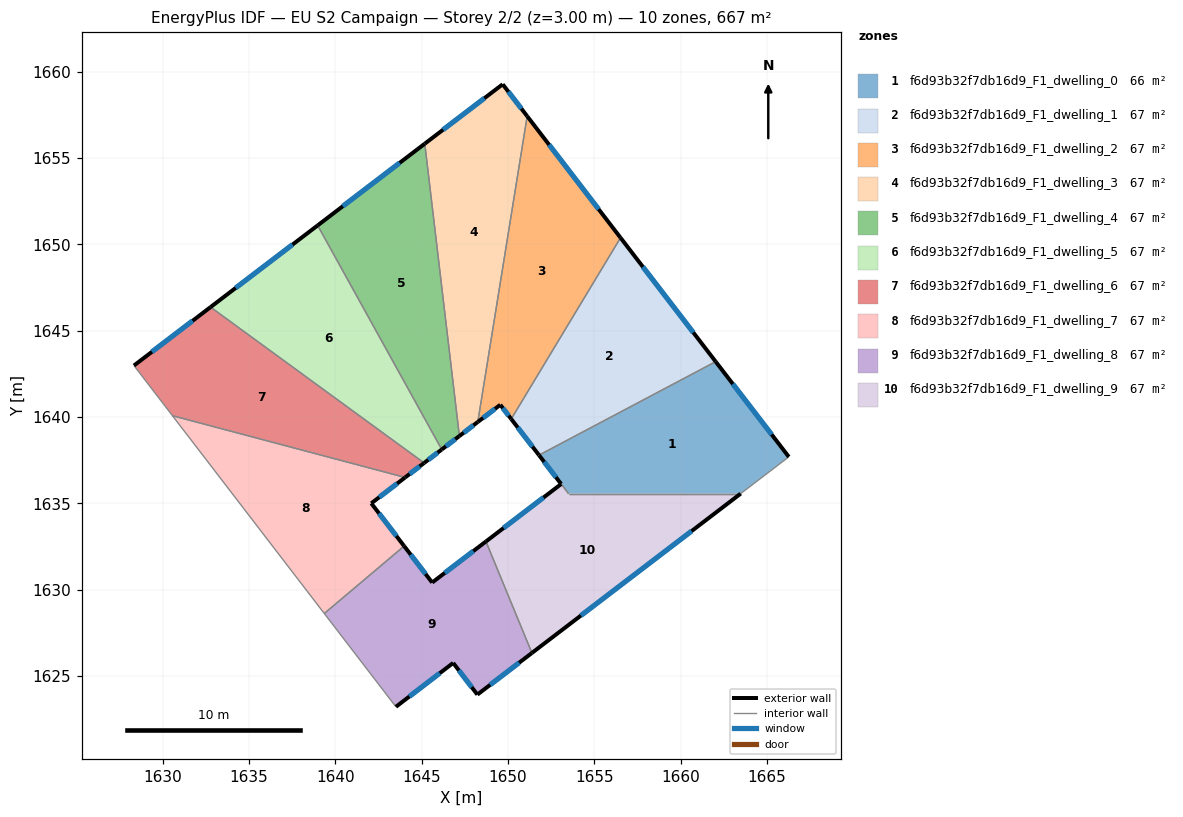
=== STOREY PLAN SPEC (per zone: floor XY polygon, exterior-wall plan segments, windows/doors) ===
zone 1: f6d93b32f7db16d9_F1_dwelling_0  (66.4 m²)
  floor: (1662.03, 1643.21) (1666.27, 1637.70) (1663.48, 1635.56) (1653.51, 1635.56) (1651.80, 1637.80)
  exterior wall: (1651.80, 1637.80) – (1653.08, 1636.13)  [2.1 m]
    window: (1652.10, 1637.40) – (1652.78, 1636.52)  [1.8 m²]
  exterior wall: (1666.27, 1637.70) – (1662.03, 1643.21)  [7.0 m]
    window: (1665.28, 1638.99) – (1663.03, 1641.92)  [5.9 m²]
  interior walls: 4
zone 2: f6d93b32f7db16d9_F1_dwelling_1  (66.7 m²)
  floor: (1656.52, 1650.39) (1662.03, 1643.21) (1651.80, 1637.80) (1650.19, 1639.89)
  exterior wall: (1650.19, 1639.89) – (1651.80, 1637.80)  [2.6 m]
    window: (1650.57, 1639.40) – (1651.42, 1638.29)  [2.2 m²]
  exterior wall: (1662.03, 1643.21) – (1656.52, 1650.39)  [9.0 m]
    window: (1660.74, 1644.90) – (1657.82, 1648.70)  [7.6 m²]
  interior walls: 2
zone 3: f6d93b32f7db16d9_F1_dwelling_2  (66.7 m²)
  floor: (1651.11, 1657.43) (1656.52, 1650.39) (1650.19, 1639.89) (1649.56, 1640.71) (1648.25, 1639.72)
  exterior wall: (1649.56, 1640.71) – (1650.19, 1639.89)  [1.0 m]
    window: (1649.71, 1640.52) – (1650.04, 1640.08)  [0.9 m²]
  exterior wall: (1648.25, 1639.72) – (1649.56, 1640.71)  [1.6 m]
    window: (1648.56, 1639.95) – (1649.25, 1640.48)  [1.4 m²]
  exterior wall: (1656.52, 1650.39) – (1651.11, 1657.43)  [8.9 m]
    window: (1655.25, 1652.04) – (1652.38, 1655.78)  [7.5 m²]
  interior walls: 2
zone 4: f6d93b32f7db16d9_F1_dwelling_3  (66.7 m²)
  floor: (1649.69, 1659.28) (1651.11, 1657.43) (1648.25, 1639.72) (1647.19, 1638.90) (1645.18, 1655.84)
  exterior wall: (1647.19, 1638.90) – (1648.25, 1639.72)  [1.3 m]
    window: (1647.44, 1639.10) – (1648.00, 1639.53)  [1.1 m²]
  exterior wall: (1649.69, 1659.28) – (1645.18, 1655.84)  [5.7 m]
    window: (1648.63, 1658.47) – (1646.24, 1656.65)  [4.8 m²]
  exterior wall: (1651.11, 1657.43) – (1649.69, 1659.28)  [2.3 m]
    window: (1650.78, 1657.87) – (1650.03, 1658.85)  [2.0 m²]
  interior walls: 2
zone 5: f6d93b32f7db16d9_F1_dwelling_4  (66.7 m²)
  floor: (1645.18, 1655.84) (1647.19, 1638.90) (1646.17, 1638.12) (1638.98, 1651.11)
  exterior wall: (1646.17, 1638.12) – (1647.19, 1638.90)  [1.3 m]
    window: (1646.41, 1638.31) – (1646.95, 1638.72)  [1.1 m²]
  exterior wall: (1645.18, 1655.84) – (1638.98, 1651.11)  [7.8 m]
    window: (1643.72, 1654.73) – (1640.43, 1652.22)  [6.6 m²]
  interior walls: 2
zone 6: f6d93b32f7db16d9_F1_dwelling_5  (66.7 m²)
  floor: (1638.98, 1651.11) (1646.17, 1638.12) (1645.14, 1637.34) (1632.77, 1646.37)
  exterior wall: (1645.14, 1637.34) – (1646.17, 1638.12)  [1.3 m]
    window: (1645.38, 1637.53) – (1645.93, 1637.94)  [1.1 m²]
  exterior wall: (1638.98, 1651.11) – (1632.77, 1646.37)  [7.8 m]
    window: (1637.52, 1649.99) – (1634.23, 1647.48)  [6.6 m²]
  interior walls: 2
zone 7: f6d93b32f7db16d9_F1_dwelling_6  (66.7 m²)
  floor: (1645.14, 1637.34) (1644.04, 1636.50) (1630.56, 1640.08) (1628.33, 1642.99) (1632.77, 1646.37)
  exterior wall: (1644.04, 1636.50) – (1645.14, 1637.34)  [1.4 m]
    window: (1644.30, 1636.70) – (1644.89, 1637.15)  [1.2 m²]
  exterior wall: (1632.77, 1646.37) – (1628.33, 1642.99)  [5.6 m]
    window: (1631.73, 1645.58) – (1629.38, 1643.78)  [4.7 m²]
  interior walls: 3
zone 8: f6d93b32f7db16d9_F1_dwelling_7  (66.7 m²)
  floor: (1644.04, 1636.50) (1642.08, 1635.01) (1643.99, 1632.53) (1639.36, 1628.62) (1630.56, 1640.08)
  exterior wall: (1642.08, 1635.01) – (1644.04, 1636.50)  [2.5 m]
    window: (1642.54, 1635.36) – (1643.58, 1636.15)  [2.1 m²]
  exterior wall: (1643.99, 1632.53) – (1642.08, 1635.01)  [3.1 m]
    window: (1643.54, 1633.11) – (1642.53, 1634.42)  [2.6 m²]
  interior walls: 3
zone 9: f6d93b32f7db16d9_F1_dwelling_8  (66.7 m²)
  floor: (1648.72, 1632.79) (1651.39, 1626.34) (1648.23, 1623.92) (1646.83, 1625.76) (1643.51, 1623.22) (1639.36, 1628.62) (1643.99, 1632.53) (1645.61, 1630.42)
  exterior wall: (1643.51, 1623.22) – (1646.83, 1625.76)  [4.2 m]
    window: (1644.29, 1623.81) – (1646.05, 1625.16)  [3.5 m²]
  exterior wall: (1645.61, 1630.42) – (1643.99, 1632.53)  [2.7 m]
    window: (1645.23, 1630.91) – (1644.37, 1632.03)  [2.2 m²]
  exterior wall: (1648.72, 1632.79) – (1645.61, 1630.42)  [3.9 m]
    window: (1647.99, 1632.24) – (1646.34, 1630.97)  [3.3 m²]
  exterior wall: (1648.23, 1623.92) – (1651.39, 1626.34)  [4.0 m]
    window: (1648.97, 1624.49) – (1650.65, 1625.77)  [3.4 m²]
  exterior wall: (1646.83, 1625.76) – (1648.23, 1623.92)  [2.3 m]
    window: (1647.16, 1625.33) – (1647.90, 1624.35)  [1.9 m²]
  interior walls: 3
zone 10: f6d93b32f7db16d9_F1_dwelling_9  (67.1 m²)
  floor: (1663.48, 1635.56) (1651.39, 1626.34) (1648.72, 1632.79) (1653.08, 1636.12) (1653.51, 1635.56)
  exterior wall: (1651.39, 1626.34) – (1663.48, 1635.56)  [15.2 m]
    window: (1654.23, 1628.50) – (1660.64, 1633.40)  [12.8 m²]
  exterior wall: (1653.08, 1636.12) – (1648.72, 1632.79)  [5.5 m]
    window: (1652.06, 1635.34) – (1649.75, 1633.58)  [4.6 m²]
  interior walls: 3

=== DERIVED (storey summary) ===
Building: EU S2 Campaign
Storey: 2 of 2  (floor level z = 3.00 m)
Storey gross floor area: 667.3 m²
Zones on this storey: 10
  - f6d93b32f7db16d9_F1_dwelling_0: floor 66.4 m²; exterior wall 9.1 m (27.2 m²); 2 window(s) 7.6 m²; WWR 28.1%
  - f6d93b32f7db16d9_F1_dwelling_1: floor 66.7 m²; exterior wall 11.7 m (35.1 m²); 2 window(s) 9.9 m²; WWR 28.1%
  - f6d93b32f7db16d9_F1_dwelling_2: floor 66.7 m²; exterior wall 11.6 m (34.7 m²); 3 window(s) 9.8 m²; WWR 28.1%
  - f6d93b32f7db16d9_F1_dwelling_3: floor 66.7 m²; exterior wall 9.3 m (28.0 m²); 3 window(s) 7.9 m²; WWR 28.1%
  - f6d93b32f7db16d9_F1_dwelling_4: floor 66.7 m²; exterior wall 9.1 m (27.3 m²); 2 window(s) 7.7 m²; WWR 28.1%
  - f6d93b32f7db16d9_F1_dwelling_5: floor 66.7 m²; exterior wall 9.1 m (27.3 m²); 2 window(s) 7.7 m²; WWR 28.1%
  - f6d93b32f7db16d9_F1_dwelling_6: floor 66.7 m²; exterior wall 7.0 m (20.9 m²); 2 window(s) 5.9 m²; WWR 28.1%
  - f6d93b32f7db16d9_F1_dwelling_7: floor 66.7 m²; exterior wall 5.6 m (16.8 m²); 2 window(s) 4.7 m²; WWR 28.1%
  - f6d93b32f7db16d9_F1_dwelling_8: floor 66.7 m²; exterior wall 17.1 m (51.2 m²); 5 window(s) 14.4 m²; WWR 28.1%
  - f6d93b32f7db16d9_F1_dwelling_9: floor 67.1 m²; exterior wall 20.7 m (62.1 m²); 2 window(s) 17.5 m²; WWR 28.1%
Zone adjacency (shared interzone walls):
  - f6d93b32f7db16d9_F1_dwelling_0 ↔ f6d93b32f7db16d9_F1_dwelling_1
  - f6d93b32f7db16d9_F1_dwelling_0 ↔ f6d93b32f7db16d9_F1_dwelling_9
  - f6d93b32f7db16d9_F1_dwelling_1 ↔ f6d93b32f7db16d9_F1_dwelling_2
  - f6d93b32f7db16d9_F1_dwelling_2 ↔ f6d93b32f7db16d9_F1_dwelling_3
  - f6d93b32f7db16d9_F1_dwelling_3 ↔ f6d93b32f7db16d9_F1_dwelling_4
  - f6d93b32f7db16d9_F1_dwelling_4 ↔ f6d93b32f7db16d9_F1_dwelling_5
  - f6d93b32f7db16d9_F1_dwelling_5 ↔ f6d93b32f7db16d9_F1_dwelling_6
  - f6d93b32f7db16d9_F1_dwelling_6 ↔ f6d93b32f7db16d9_F1_dwelling_7
  - f6d93b32f7db16d9_F1_dwelling_7 ↔ f6d93b32f7db16d9_F1_dwelling_8
  - f6d93b32f7db16d9_F1_dwelling_8 ↔ f6d93b32f7db16d9_F1_dwelling_9